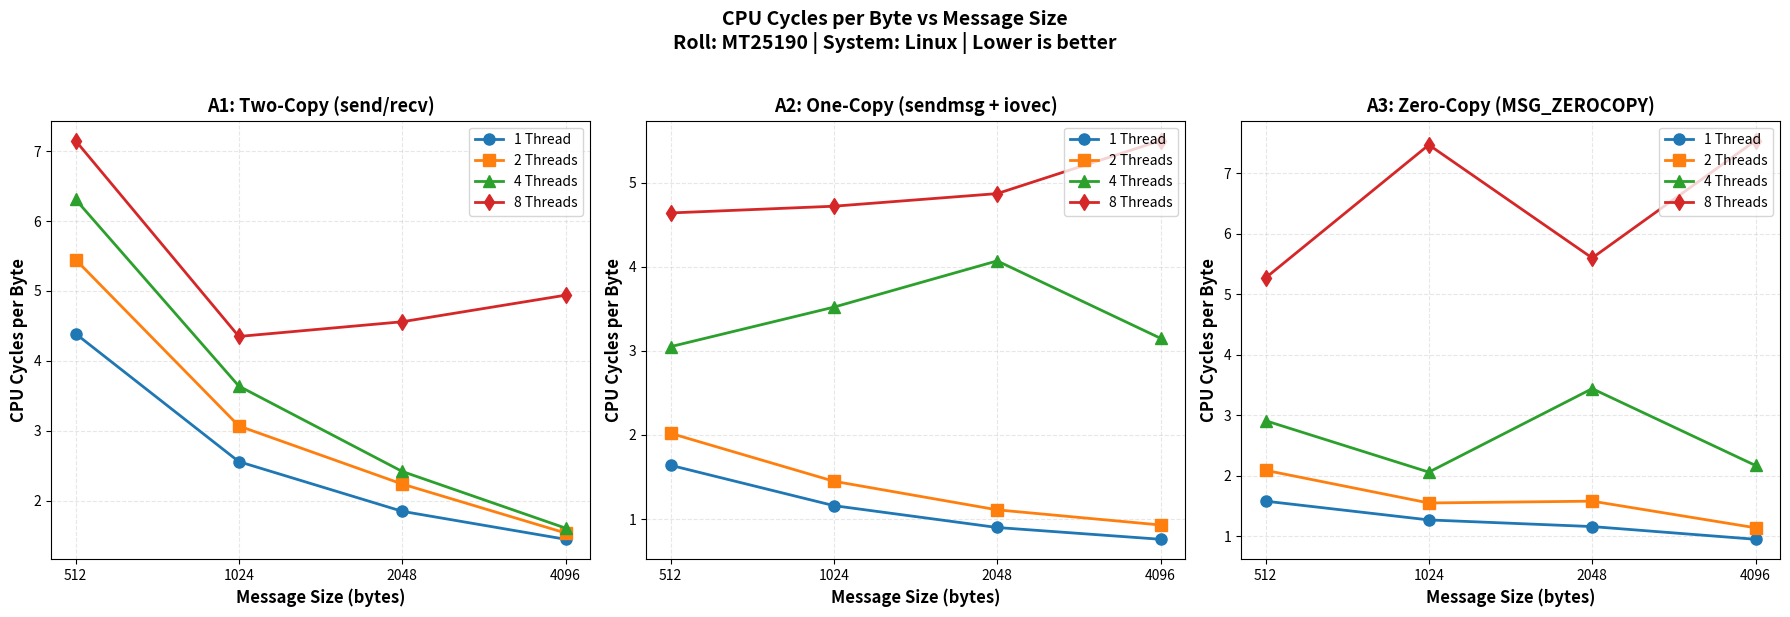

Python code for this plot:
#!/usr/bin/env python3
"""
# Values manually copied from results/consolidated_results.csv
# as per PA02 requirement (no CSV reading allowed)
# Computed as: CPUCycles / TotalBytes
"""

import matplotlib.pyplot as plt

# Message sizes tested
message_sizes = [512, 1024, 2048, 4096]
thread_counts = [1, 2, 4, 8]

# =============================================================================
# A1: Two-Copy Implementation - Cycles per Byte
# Computed from CSV: CPUCycles / TotalBytes
# Format: [512, 1024, 2048, 4096] for each thread count
# =============================================================================
# t1: 211972758136/48253067264, 209865235132/82056028160, 194443371119/105233563648, 192751235490/132536336384
a1_cpb_t1 = [4.39, 2.56, 1.85, 1.45]
# t2: 388916874569/71370866688, 368497953176/119849779200, 337956256754/150949756928, 327036825302/212232929280
a1_cpb_t2 = [5.45, 3.07, 2.24, 1.54]
# t4: 659712356290/104557899776, 621378449506/170908221440, 585842552895/242388746240, 545330766760/339221741568
a1_cpb_t4 = [6.31, 3.64, 2.42, 1.61]
# t8: 858911564665/120123695104, 790173513239/181609406464, 942951103264/206836269056, 1047858119940/212086521856
a1_cpb_t8 = [7.15, 4.35, 4.56, 4.94]

# =============================================================================
# A2: One-Copy Implementation - Cycles per Byte
# =============================================================================
# t1: 190851730358/116449026048, 163707030611/140897386496, 177415908932/196207362048, 158035962299/208471392256
a2_cpb_t1 = [1.64, 1.16, 0.90, 0.76]
# t2: 371372169984/184251539456, 357231665368/245645631488, 332554573474/300002312192, 303691406521/325498994688
a2_cpb_t2 = [2.02, 1.45, 1.11, 0.93]
# t4: 663679652696/217813970944, 732496403523/208372211712, 747554396518/183600250880, 710957329903/225850195968
a2_cpb_t4 = [3.05, 3.52, 4.07, 3.15]
# t8: 857823781113/184813616266, 934431950840/197880312565, 979882088948/201218627701, 1107195540797/201131848861
a2_cpb_t8 = [4.64, 4.72, 4.87, 5.50]

# =============================================================================
# A3: Zero-Copy Implementation - Cycles per Byte
# =============================================================================
# t1: 140600647661/88763437056, 150327361919/118586540032, 144546297574/124142829568, 138837854419/146216583168
a3_cpb_t1 = [1.58, 1.27, 1.16, 0.95]
# t2: 309968903000/148522598400, 280619437001/181170315264, 253569647207/160396083200, 273676432100/240141893632
a3_cpb_t2 = [2.09, 1.55, 1.58, 1.14]
# t4: 565993476664/194582167499, 470191312495/228641578955, 554197719906/161282653996, 569069013764/262818168832
a3_cpb_t4 = [2.91, 2.06, 3.44, 2.17]
# t8: 884767384962/167911235266, 1281235539363/171633622775, 990970229343/176817683314, 1373147392890/182043770297
a3_cpb_t8 = [5.27, 7.47, 5.60, 7.54]

# Create figure with 3 subplots (one per implementation)
fig, axes = plt.subplots(1, 3, figsize=(18, 6))

# Plot A1: Two-Copy
ax1 = axes[0]
ax1.plot(message_sizes, a1_cpb_t1, 'o-', linewidth=2, markersize=8, label='1 Thread')
ax1.plot(message_sizes, a1_cpb_t2, 's-', linewidth=2, markersize=8, label='2 Threads')
ax1.plot(message_sizes, a1_cpb_t4, '^-', linewidth=2, markersize=8, label='4 Threads')
ax1.plot(message_sizes, a1_cpb_t8, 'd-', linewidth=2, markersize=8, label='8 Threads')
ax1.set_xlabel('Message Size (bytes)', fontsize=12, fontweight='bold')
ax1.set_ylabel('CPU Cycles per Byte', fontsize=12, fontweight='bold')
ax1.set_title('A1: Two-Copy (send/recv)', fontsize=13, fontweight='bold')
ax1.legend(loc='upper right')
ax1.grid(True, alpha=0.3, linestyle='--')
ax1.set_xscale('log', base=2)
ax1.set_xticks(message_sizes)
ax1.set_xticklabels([str(x) for x in message_sizes])

# Plot A2: One-Copy
ax2 = axes[1]
ax2.plot(message_sizes, a2_cpb_t1, 'o-', linewidth=2, markersize=8, label='1 Thread')
ax2.plot(message_sizes, a2_cpb_t2, 's-', linewidth=2, markersize=8, label='2 Threads')
ax2.plot(message_sizes, a2_cpb_t4, '^-', linewidth=2, markersize=8, label='4 Threads')
ax2.plot(message_sizes, a2_cpb_t8, 'd-', linewidth=2, markersize=8, label='8 Threads')
ax2.set_xlabel('Message Size (bytes)', fontsize=12, fontweight='bold')
ax2.set_ylabel('CPU Cycles per Byte', fontsize=12, fontweight='bold')
ax2.set_title('A2: One-Copy (sendmsg + iovec)', fontsize=13, fontweight='bold')
ax2.legend(loc='upper right')
ax2.grid(True, alpha=0.3, linestyle='--')
ax2.set_xscale('log', base=2)
ax2.set_xticks(message_sizes)
ax2.set_xticklabels([str(x) for x in message_sizes])

# Plot A3: Zero-Copy
ax3 = axes[2]
ax3.plot(message_sizes, a3_cpb_t1, 'o-', linewidth=2, markersize=8, label='1 Thread')
ax3.plot(message_sizes, a3_cpb_t2, 's-', linewidth=2, markersize=8, label='2 Threads')
ax3.plot(message_sizes, a3_cpb_t4, '^-', linewidth=2, markersize=8, label='4 Threads')
ax3.plot(message_sizes, a3_cpb_t8, 'd-', linewidth=2, markersize=8, label='8 Threads')
ax3.set_xlabel('Message Size (bytes)', fontsize=12, fontweight='bold')
ax3.set_ylabel('CPU Cycles per Byte', fontsize=12, fontweight='bold')
ax3.set_title('A3: Zero-Copy (MSG_ZEROCOPY)', fontsize=13, fontweight='bold')
ax3.legend(loc='upper right')
ax3.grid(True, alpha=0.3, linestyle='--')
ax3.set_xscale('log', base=2)
ax3.set_xticks(message_sizes)
ax3.set_xticklabels([str(x) for x in message_sizes])

plt.suptitle('CPU Cycles per Byte vs Message Size\nRoll: MT25190 | System: Linux | Lower is better',
             fontsize=14, fontweight='bold', y=1.02)

plt.tight_layout()
plt.savefig('MT25190_CyclesPerByte.png', dpi=300, bbox_inches='tight')
print("Plot saved: MT25190_CyclesPerByte.png")
plt.show()
